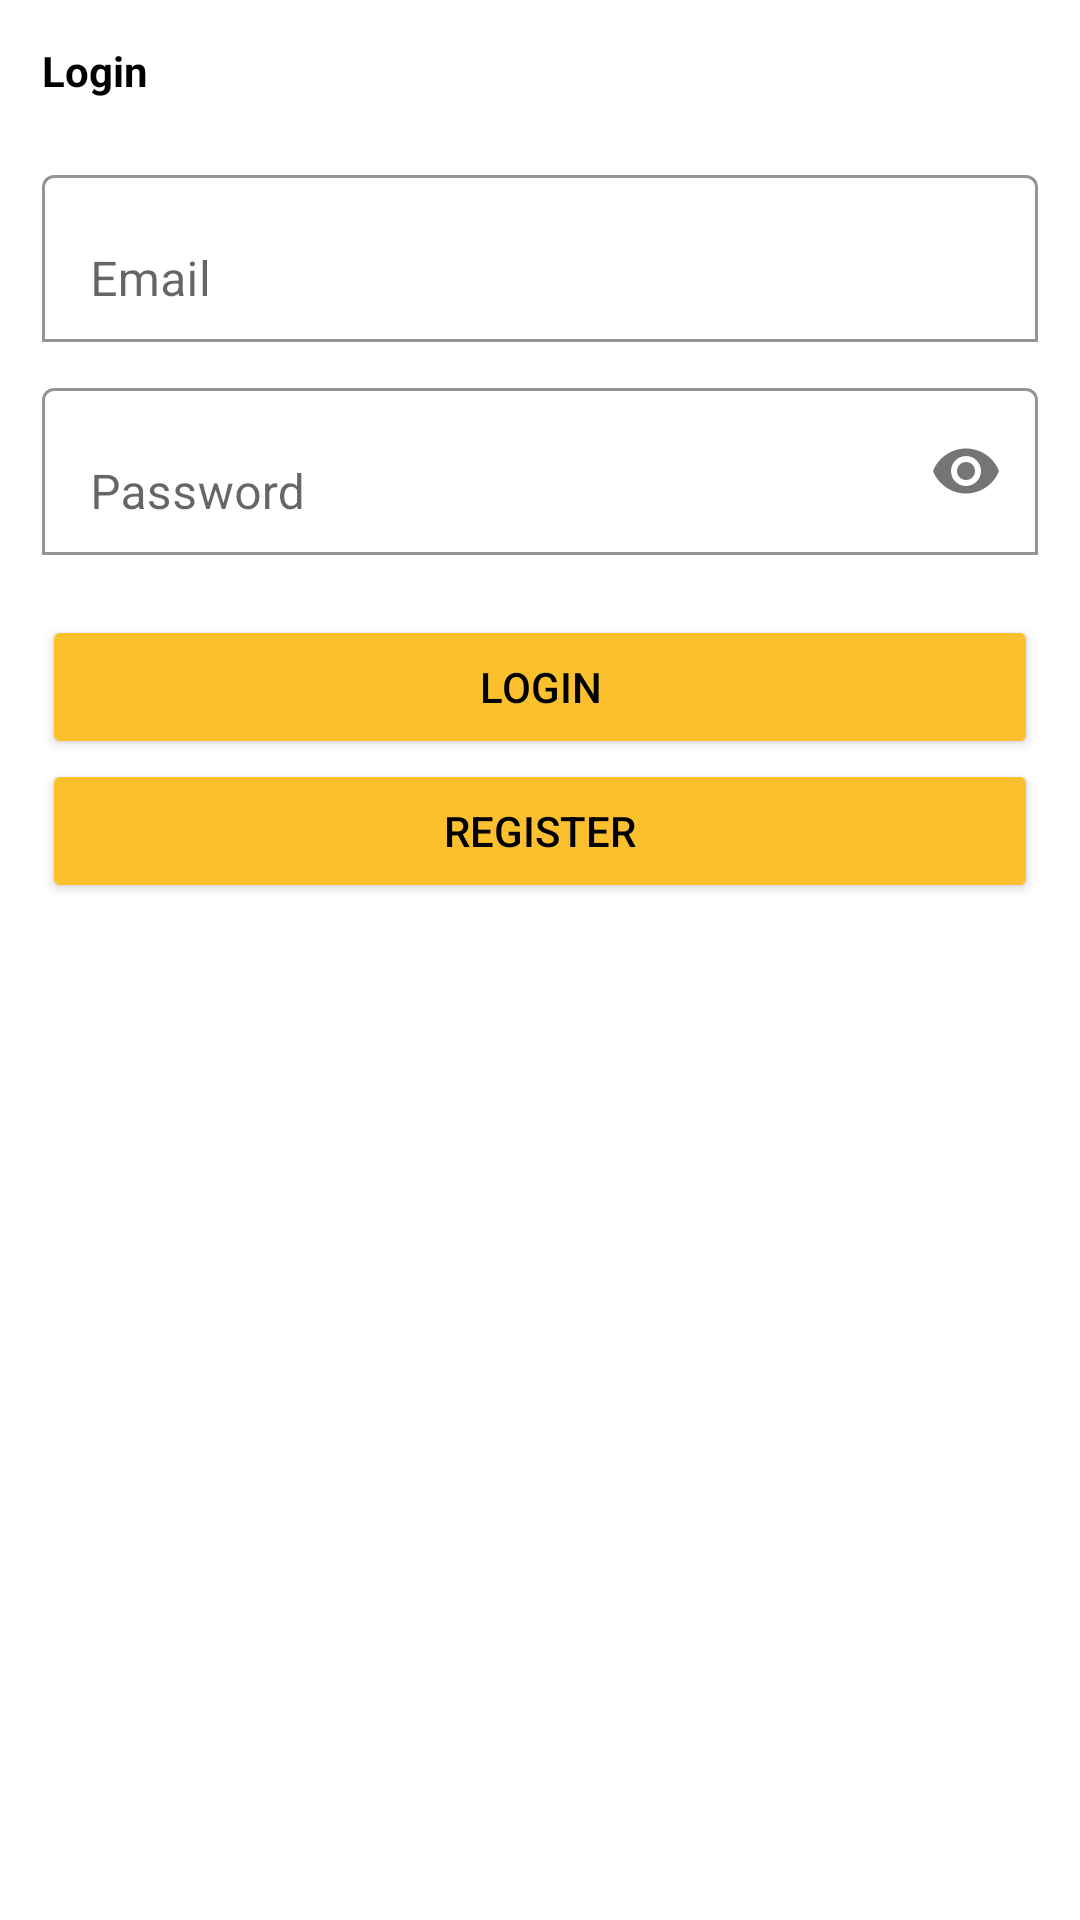

The Android layout XML behind this screen, and the referenced resources:
<!-- AndroidManifest.xml: application theme Theme.Rikrik_10119290 -->
<!-- res/layout/activity_login.xml -->
<?xml version="1.0" encoding="utf-8"?>
<ScrollView xmlns:android="http://schemas.android.com/apk/res/android"
    xmlns:app="http://schemas.android.com/apk/res-auto"
    xmlns:tools="http://schemas.android.com/tools"
    android:layout_width="match_parent"
    android:layout_height="match_parent"
    tools:context=".LoginActivity">

    <LinearLayout
        android:layout_width="match_parent"
        android:layout_height="wrap_content"
        android:orientation="vertical"
        android:padding="14dp">
        <TextView
            android:layout_width="wrap_content"
            android:layout_height="wrap_content"
            android:textColor="@color/black"
            android:textStyle="bold"
            android:text="Login"/>
        <com.google.android.material.textfield.TextInputLayout
            android:layout_width="match_parent"
            android:layout_height="wrap_content"
            android:layout_marginTop="20dp"
            app:boxBackgroundColor="@color/white"
            app:boxBackgroundMode="outline">
            <EditText
                android:id="@+id/email"
                android:layout_width="match_parent"
                android:layout_height="wrap_content"
                android:hint="Email"
                android:inputType="textEmailAddress"/>

        </com.google.android.material.textfield.TextInputLayout>
        <com.google.android.material.textfield.TextInputLayout
            android:layout_width="match_parent"
            android:layout_height="wrap_content"
            android:layout_marginTop="10dp"
            app:boxBackgroundColor="@color/white"
            app:boxBackgroundMode="outline"
            app:passwordToggleEnabled="true">
            <EditText
                android:id="@+id/password"
                android:layout_width="match_parent"
                android:layout_height="wrap_content"
                android:hint="Password"
                android:inputType="textPassword"/>
        </com.google.android.material.textfield.TextInputLayout>
        <Button
            android:id="@+id/btn_login"
            android:layout_width="match_parent"
            android:layout_height="wrap_content"
            android:layout_marginTop="20dp"
            android:backgroundTint="#FBC02D"
            android:textColor="@color/black"
            android:text="Login"/>
        <Button
            android:id="@+id/btn_register"
            android:layout_width="match_parent"
            android:layout_height="wrap_content"
            android:backgroundTint="#FBC02D"
            android:textColor="@color/black"
            android:text="Register"/>


    </LinearLayout>

</ScrollView>
<!-- resources referenced by this layout -->
<resources>
  <style name="Theme.Rikrik_10119290" parent="Theme.MaterialComponents.DayNight.DarkActionBar">
          
          <item name="colorPrimary">@color/purple_500</item>
          <item name="colorPrimaryVariant">@color/purple_700</item>
          <item name="colorOnPrimary">@color/white</item>
          
          <item name="colorSecondary">@color/teal_200</item>
          <item name="colorSecondaryVariant">@color/teal_700</item>
          <item name="colorOnSecondary">@color/black</item>
          
          <item name="android:statusBarColor" tools:targetApi="l">?attr/colorPrimaryVariant</item>
          
      </style>
  <!-- not gathered from this repository: default colours our renderer supplied (Android Studio template values) -->
  <color name="purple_500">#FF6200EE</color>
  <color name="purple_700">#FF3700B3</color>
  <color name="teal_200">#FF03DAC5</color>
  <color name="teal_700">#FF018786</color>
  <color name="black">#FF000000</color>
  <color name="white">#FFFFFFFF</color>
</resources>
